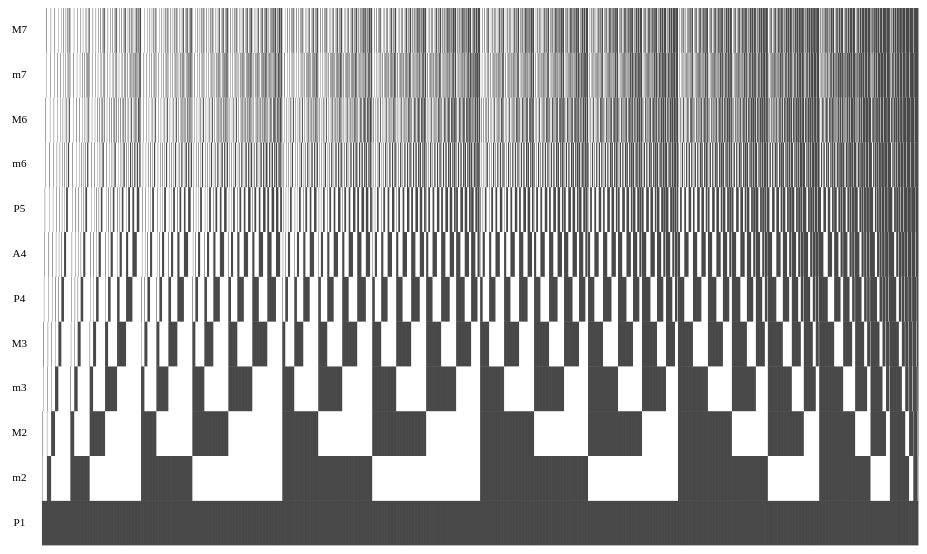
D3 v3 page, settled after 360 driven frames (6 s of simulated time); the page loaded 1 data file(s).


    var window_width = window.innerWidth,
        window_height = window.innerHeight;

    var spread = 0.9;

    var total_width = window_width*spread,
        height = window_height*0.7;

    var margin = {left: height/12};

    var width = total_width - margin.left;

    var color = d3.scale.ordinal().domain([0,1]).range(['white','black']);

    var svg = d3.select("body")
                .append("svg")
                .attr("width", total_width)
                .attr("height", height);
                            
    var header = ['P1','m2','M2','m3','M3','P4','A4','P5','m6','M6','m7','M7'];

    var x = d3.scale.linear().domain([0,2048]).range([0,width]);

    var rect_width = width/2048;

    var rect_height = margin.left;

    var y_rect = d3.scale.linear().domain([-1,11]).range([height,0]);

    var y_lab = d3.scale.ordinal().domain(header).rangePoints([height * 23/24, height/24]);

    d3.select('h1').style('left', window_width*((1-spread)/2) + 'px')
                   .style('font-size', rect_height/1.6 + 'px')
                   .style('margin-top', rect_height + 'px')
                   .style('margin-bottom', rect_height/1.6 + 'px');

    var rowLabels = svg.selectAll('text')
                       .data(header)
                       .enter()
                       .append('text')
                       .text(function(d) {return d;})
                       .attr("x", margin.left/2)
                       .attr("y", function(d) {return y_lab(d);})
                       .attr('class', function(d) {return d;})
                       .style('font-size', rect_height/4 + 'px')
                       .on('mouseover', function() {var label = d3.select(this);
                                                    if (label.attr('class') !== 'P1') {label.attr('fill', 'rgb(255,0,0)');};})
                       .on('mouseout', function() {d3.select(this).attr('fill','rgb(0,0,0)');});

    function tester(datum) {
           for (var i=0; i < this.length; i++) {
             if(datum[this[i]] !== '1') {
               return false;}}; 
           return true;};

    svg.append("defs")
       .append("clipPath")
       .attr("id","clip")
       .append("rect")
       .attr("width",width)
       .attr("height",height);

    var rect_container = svg.append('g')
                            .attr("transform", "translate(" + margin.left + ",0)")
                            .attr("clip-path","url(#clip)");

    function create_selector(selection) {
          var string = selection.data().map(function(d) {return '.'+d.key}).toString();
          return string;};

    function plot_rectangles(data) {

        var zoom = d3.behavior.zoom()
                              .scaleExtent([1, 25])
                              .on("zoom", function() {
                                var s = d3.event.scale;
                                var x = Math.min(0, Math.max(width * (1 - s), d3.event.translate[0]));
                                rectangles.attr("transform", "translate(" + x + ",0)scale(" + s + ", 1)");
                              });

        var rectangles = rect_container.append('g').attr('class','rectangles').call(zoom);

        rectangles.selectAll('g')
           .data(data)
           .enter()
           .append('g')
           .selectAll('rect')
           .data(function(d) {return d3.entries(d)})
           .enter()
           .append('rect')
           .attr("x", function(d,i,j) {return x(j)})
           .attr("y", function(d,i) {return y_rect(i)})
           .attr("width", rect_width)
           .attr("height", rect_height)
           .attr("fill", function(d) {return color(d['value'])})
           .attr('id', function(d) {return color(d['value'])});

        rectangles.selectAll('g')
         .on('mouseover', function() {d3.select(this)
                                        .selectAll('rect')
                                        .attr('fill','rgb(255,0,0)');
                                      var whites = d3.select(this)
                                        .selectAll('rect#white');
                                      d3.selectAll(create_selector(whites)).attr('fill','rgb(255,255,255)');                                                     
         })
         .on('mouseout', function() {d3.select(this)
                                       .selectAll('rect#black')
                                       .attr('fill','rgb(0,0,0)');
                                     var whites = d3.select(this)
                                       .selectAll('rect#white')
                                       .attr('fill','rgb(255,255,255)');
                                     d3.selectAll(create_selector(whites)).attr('fill','rgb(0,0,0)');
                                     
         })
         .on('click', function() {var clicked = d3.select(this)
                                                  .selectAll('rect#black')
                                                  .data()
                                                  .map(function(d) {return header.indexOf(d.key)})
                                                  .toString(),
                                      scale = new Audio('sounds/'+clicked+'.mp3');
                                  scale.volume = 0.15;
                                  scale.play();
         });
    };
                    
    d3.csv("scales.csv", function(data) {
      plot_rectangles(data);
      rowLabels.on("click", function() {var label = d3.select(this);
                                         if (label.attr('id') !== 'on') {label.attr('id','on');} else {label.attr('id','off');};
                                         var include = d3.selectAll('#on').data();
                                         var filtered = data.filter(tester,include);
                                         d3.select('.rectangles').remove();
                                         plot_rectangles(filtered);
                                       });                                                      
    });
  

### data: scales.csv
P1, m2, M2, m3, M3, P4, A4, P5, m6, M6, m7, M7
1, 0, 0, 0, 0, 0, 0, 0, 0, 0, 0, 0
1, 1, 0, 0, 0, 0, 0, 0, 0, 0, 0, 0
1, 0, 1, 0, 0, 0, 0, 0, 0, 0, 0, 0
1, 0, 0, 1, 0, 0, 0, 0, 0, 0, 0, 0
1, 0, 0, 0, 1, 0, 0, 0, 0, 0, 0, 0
1, 0, 0, 0, 0, 1, 0, 0, 0, 0, 0, 0
1, 0, 0, 0, 0, 0, 1, 0, 0, 0, 0, 0
1, 0, 0, 0, 0, 0, 0, 1, 0, 0, 0, 0
1, 0, 0, 0, 0, 0, 0, 0, 1, 0, 0, 0
1, 0, 0, 0, 0, 0, 0, 0, 0, 1, 0, 0
1, 0, 0, 0, 0, 0, 0, 0, 0, 0, 1, 0
1, 0, 0, 0, 0, 0, 0, 0, 0, 0, 0, 1
1, 1, 1, 0, 0, 0, 0, 0, 0, 0, 0, 0
1, 1, 0, 1, 0, 0, 0, 0, 0, 0, 0, 0
1, 1, 0, 0, 1, 0, 0, 0, 0, 0, 0, 0
1, 1, 0, 0, 0, 1, 0, 0, 0, 0, 0, 0
1, 1, 0, 0, 0, 0, 1, 0, 0, 0, 0, 0
1, 1, 0, 0, 0, 0, 0, 1, 0, 0, 0, 0
1, 1, 0, 0, 0, 0, 0, 0, 1, 0, 0, 0
1, 1, 0, 0, 0, 0, 0, 0, 0, 1, 0, 0
1, 1, 0, 0, 0, 0, 0, 0, 0, 0, 1, 0
1, 1, 0, 0, 0, 0, 0, 0, 0, 0, 0, 1
1, 0, 1, 1, 0, 0, 0, 0, 0, 0, 0, 0
1, 0, 1, 0, 1, 0, 0, 0, 0, 0, 0, 0
1, 0, 1, 0, 0, 1, 0, 0, 0, 0, 0, 0
1, 0, 1, 0, 0, 0, 1, 0, 0, 0, 0, 0
1, 0, 1, 0, 0, 0, 0, 1, 0, 0, 0, 0
1, 0, 1, 0, 0, 0, 0, 0, 1, 0, 0, 0
1, 0, 1, 0, 0, 0, 0, 0, 0, 1, 0, 0
1, 0, 1, 0, 0, 0, 0, 0, 0, 0, 1, 0
1, 0, 1, 0, 0, 0, 0, 0, 0, 0, 0, 1
1, 0, 0, 1, 1, 0, 0, 0, 0, 0, 0, 0
1, 0, 0, 1, 0, 1, 0, 0, 0, 0, 0, 0
1, 0, 0, 1, 0, 0, 1, 0, 0, 0, 0, 0
1, 0, 0, 1, 0, 0, 0, 1, 0, 0, 0, 0
1, 0, 0, 1, 0, 0, 0, 0, 1, 0, 0, 0
1, 0, 0, 1, 0, 0, 0, 0, 0, 1, 0, 0
1, 0, 0, 1, 0, 0, 0, 0, 0, 0, 1, 0
1, 0, 0, 1, 0, 0, 0, 0, 0, 0, 0, 1
1, 0, 0, 0, 1, 1, 0, 0, 0, 0, 0, 0
1, 0, 0, 0, 1, 0, 1, 0, 0, 0, 0, 0
1, 0, 0, 0, 1, 0, 0, 1, 0, 0, 0, 0
1, 0, 0, 0, 1, 0, 0, 0, 1, 0, 0, 0
1, 0, 0, 0, 1, 0, 0, 0, 0, 1, 0, 0
1, 0, 0, 0, 1, 0, 0, 0, 0, 0, 1, 0
1, 0, 0, 0, 1, 0, 0, 0, 0, 0, 0, 1
1, 0, 0, 0, 0, 1, 1, 0, 0, 0, 0, 0
1, 0, 0, 0, 0, 1, 0, 1, 0, 0, 0, 0
1, 0, 0, 0, 0, 1, 0, 0, 1, 0, 0, 0
1, 0, 0, 0, 0, 1, 0, 0, 0, 1, 0, 0
1, 0, 0, 0, 0, 1, 0, 0, 0, 0, 1, 0
1, 0, 0, 0, 0, 1, 0, 0, 0, 0, 0, 1
1, 0, 0, 0, 0, 0, 1, 1, 0, 0, 0, 0
1, 0, 0, 0, 0, 0, 1, 0, 1, 0, 0, 0
1, 0, 0, 0, 0, 0, 1, 0, 0, 1, 0, 0
1, 0, 0, 0, 0, 0, 1, 0, 0, 0, 1, 0
1, 0, 0, 0, 0, 0, 1, 0, 0, 0, 0, 1
1, 0, 0, 0, 0, 0, 0, 1, 1, 0, 0, 0
1, 0, 0, 0, 0, 0, 0, 1, 0, 1, 0, 0
1, 0, 0, 0, 0, 0, 0, 1, 0, 0, 1, 0
... 1,988 more rows